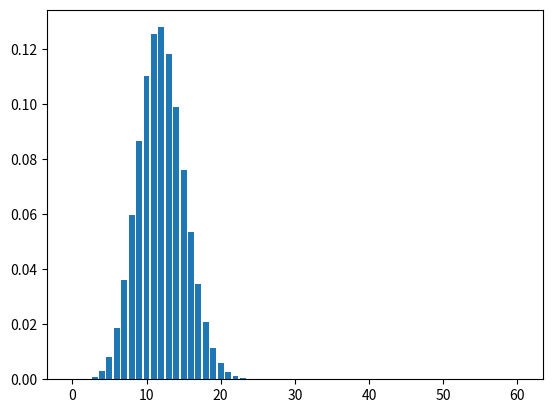

The script that saved this image:
from matplotlib import pyplot as plt
from math import factorial

p =   0.2
n =   60

distr = []

for k in range(0, n + 1):
    c = factorial(n) // (factorial(k) * factorial(n-k))
    prob = c * (p**k) * ((1-p) ** (n - k))
    distr.append(prob)
                        

plt.bar(range(0,n+1), distr)
plt.show()
